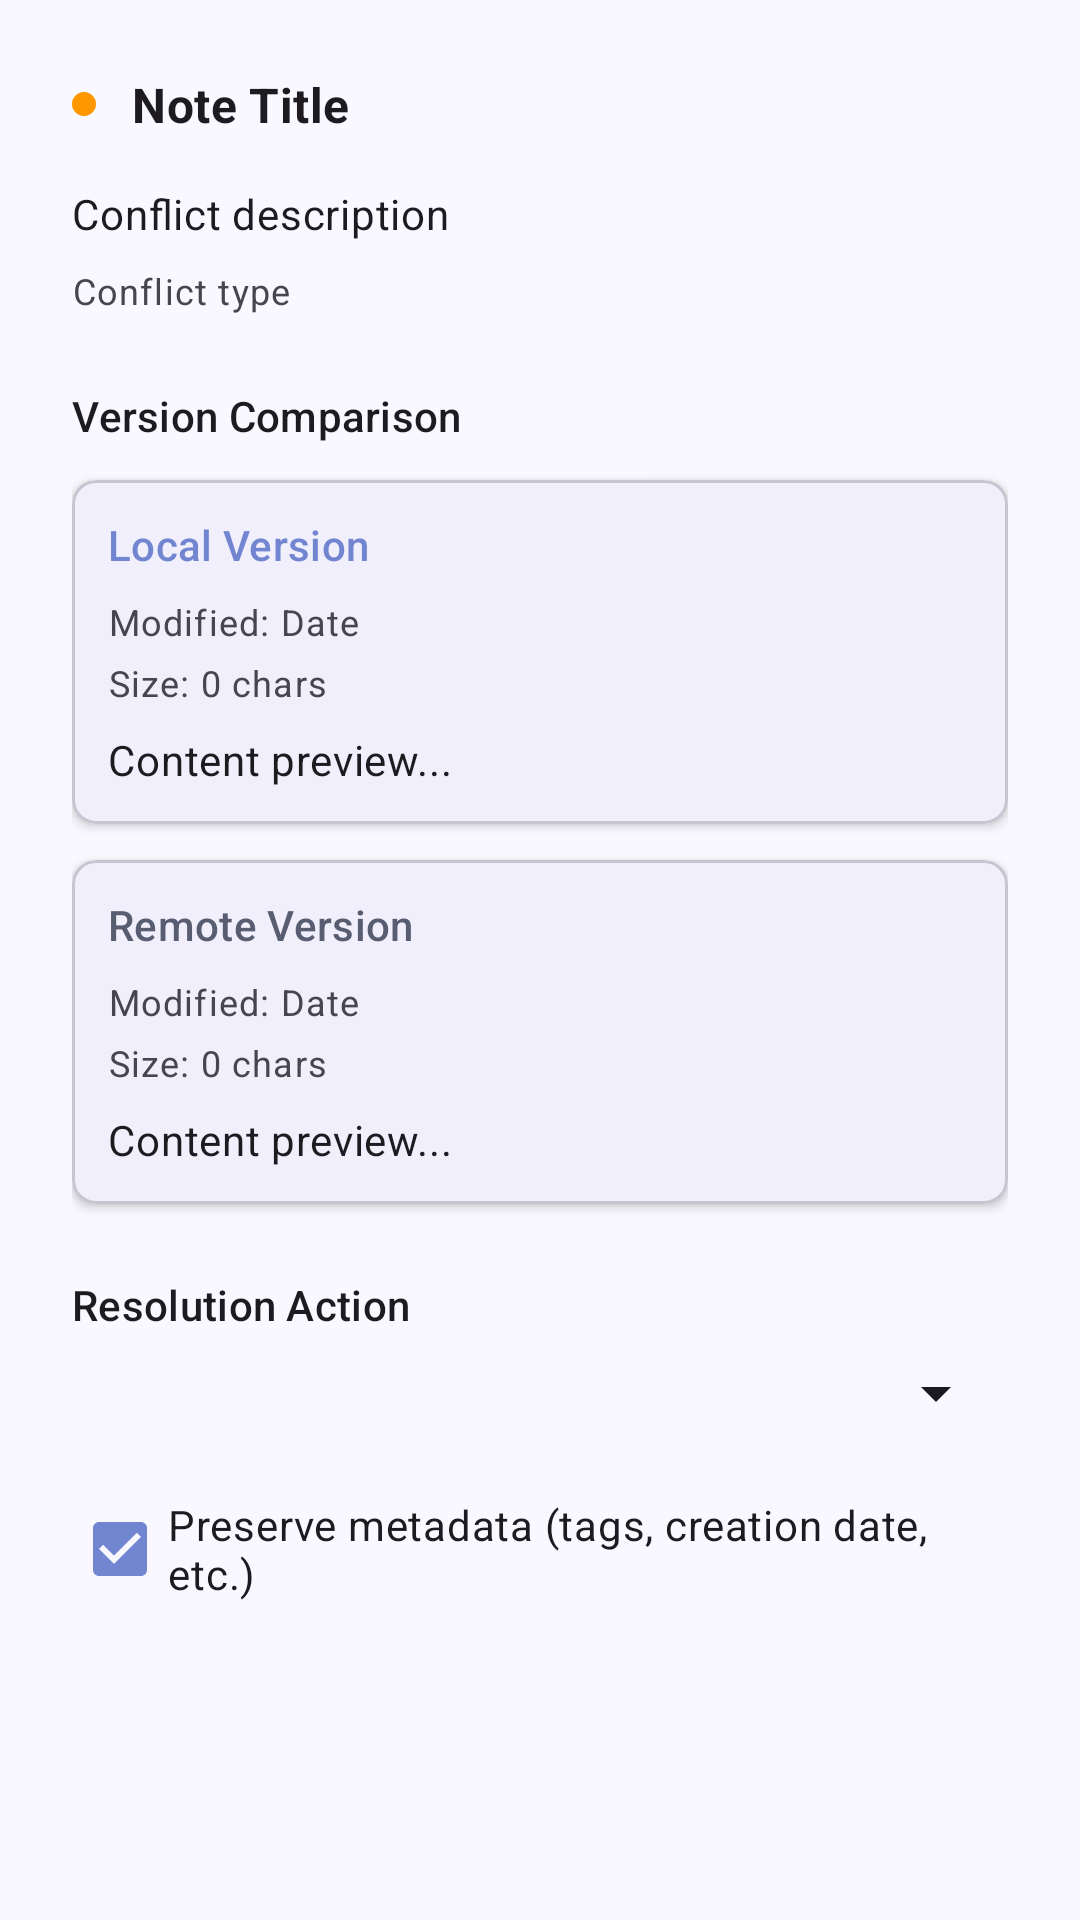

This screen was rendered from an Android layout file. Write that file and the resources it references.
<!-- AndroidManifest.xml: application theme AppTheme -->
<!-- res/layout/dialog_conflict_resolution.xml -->
<?xml version="1.0" encoding="utf-8"?>
<LinearLayout xmlns:android="http://schemas.android.com/apk/res/android"
    xmlns:app="http://schemas.android.com/apk/res-auto"
    android:layout_width="match_parent"
    android:layout_height="wrap_content"
    android:orientation="vertical"
    android:padding="24dp">

    
    <LinearLayout
        android:layout_width="match_parent"
        android:layout_height="wrap_content"
        android:orientation="horizontal"
        android:gravity="center_vertical"
        android:layout_marginBottom="16dp">

        <View
            android:id="@+id/severityIndicator"
            android:layout_width="8dp"
            android:layout_height="8dp"
            android:layout_marginEnd="12dp"
            android:background="@drawable/conflict_severity_indicator" />

        <TextView
            android:id="@+id/conflictTitle"
            android:layout_width="0dp"
            android:layout_height="wrap_content"
            android:layout_weight="1"
            android:text="Note Title"
            android:textAppearance="@style/TextAppearance.MaterialComponents.Subtitle1"
            android:textStyle="bold" />

    </LinearLayout>

    
    <TextView
        android:id="@+id/conflictDescription"
        android:layout_width="match_parent"
        android:layout_height="wrap_content"
        android:text="Conflict description"
        android:textAppearance="@style/TextAppearance.MaterialComponents.Body2"
        android:layout_marginBottom="8dp" />

    <TextView
        android:id="@+id/conflictType"
        android:layout_width="match_parent"
        android:layout_height="wrap_content"
        android:text="Conflict type"
        android:textAppearance="@style/TextAppearance.MaterialComponents.Caption"
        android:textColor="?android:attr/textColorSecondary"
        android:layout_marginBottom="24dp" />

    
    <TextView
        android:layout_width="match_parent"
        android:layout_height="wrap_content"
        android:text="Version Comparison"
        android:textAppearance="@style/TextAppearance.MaterialComponents.Subtitle2"
        android:layout_marginBottom="12dp" />

    
    <com.google.android.material.card.MaterialCardView
        android:layout_width="match_parent"
        android:layout_height="wrap_content"
        android:layout_marginBottom="12dp"
        app:cardElevation="2dp"
        app:cardCornerRadius="8dp">

        <LinearLayout
            android:layout_width="match_parent"
            android:layout_height="wrap_content"
            android:orientation="vertical"
            android:padding="12dp">

            <TextView
                android:id="@+id/localVersionTitle"
                android:layout_width="match_parent"
                android:layout_height="wrap_content"
                android:text="Local Version"
                android:textAppearance="@style/TextAppearance.MaterialComponents.Subtitle2"
                android:textColor="?attr/colorPrimary"
                android:layout_marginBottom="8dp" />

            <TextView
                android:id="@+id/localVersionModified"
                android:layout_width="match_parent"
                android:layout_height="wrap_content"
                android:text="Modified: Date"
                android:textAppearance="@style/TextAppearance.MaterialComponents.Caption"
                android:layout_marginBottom="4dp" />

            <TextView
                android:id="@+id/localVersionSize"
                android:layout_width="match_parent"
                android:layout_height="wrap_content"
                android:text="Size: 0 chars"
                android:textAppearance="@style/TextAppearance.MaterialComponents.Caption"
                android:layout_marginBottom="8dp" />

            <TextView
                android:id="@+id/localVersionContent"
                android:layout_width="match_parent"
                android:layout_height="wrap_content"
                android:text="Content preview..."
                android:textAppearance="@style/TextAppearance.MaterialComponents.Body2"
                android:maxLines="3"
                android:ellipsize="end" />

        </LinearLayout>

    </com.google.android.material.card.MaterialCardView>

    
    <com.google.android.material.card.MaterialCardView
        android:layout_width="match_parent"
        android:layout_height="wrap_content"
        android:layout_marginBottom="24dp"
        app:cardElevation="2dp"
        app:cardCornerRadius="8dp">

        <LinearLayout
            android:layout_width="match_parent"
            android:layout_height="wrap_content"
            android:orientation="vertical"
            android:padding="12dp">

            <TextView
                android:id="@+id/remoteVersionTitle"
                android:layout_width="match_parent"
                android:layout_height="wrap_content"
                android:text="Remote Version"
                android:textAppearance="@style/TextAppearance.MaterialComponents.Subtitle2"
                android:textColor="?attr/colorSecondary"
                android:layout_marginBottom="8dp" />

            <TextView
                android:id="@+id/remoteVersionModified"
                android:layout_width="match_parent"
                android:layout_height="wrap_content"
                android:text="Modified: Date"
                android:textAppearance="@style/TextAppearance.MaterialComponents.Caption"
                android:layout_marginBottom="4dp" />

            <TextView
                android:id="@+id/remoteVersionSize"
                android:layout_width="match_parent"
                android:layout_height="wrap_content"
                android:text="Size: 0 chars"
                android:textAppearance="@style/TextAppearance.MaterialComponents.Caption"
                android:layout_marginBottom="8dp" />

            <TextView
                android:id="@+id/remoteVersionContent"
                android:layout_width="match_parent"
                android:layout_height="wrap_content"
                android:text="Content preview..."
                android:textAppearance="@style/TextAppearance.MaterialComponents.Body2"
                android:maxLines="3"
                android:ellipsize="end" />

        </LinearLayout>

    </com.google.android.material.card.MaterialCardView>

    
    <TextView
        android:layout_width="match_parent"
        android:layout_height="wrap_content"
        android:text="Resolution Action"
        android:textAppearance="@style/TextAppearance.MaterialComponents.Subtitle2"
        android:layout_marginBottom="8dp" />

    <Spinner
        android:id="@+id/resolutionSpinner"
        android:layout_width="match_parent"
        android:layout_height="wrap_content"
        android:layout_marginBottom="16dp" />

    
    <LinearLayout
        android:id="@+id/manualMergeEditorContainer"
        android:layout_width="match_parent"
        android:layout_height="wrap_content"
        android:orientation="vertical"
        android:visibility="gone">

        <TextView
            android:layout_width="match_parent"
            android:layout_height="wrap_content"
            android:text="Merged Content"
            android:textAppearance="@style/TextAppearance.MaterialComponents.Body2"
            android:layout_marginBottom="8dp" />

        <EditText
            android:id="@+id/manualMergeEditor"
            android:layout_width="match_parent"
            android:layout_height="120dp"
            android:gravity="top"
            android:hint="Enter merged content here..."
            android:inputType="textMultiLine"
            android:background="@drawable/edit_text_border"
            android:padding="12dp"
            android:layout_marginBottom="16dp" />

    </LinearLayout>

    
    <CheckBox
        android:id="@+id/preserveMetadataCheckbox"
        android:layout_width="match_parent"
        android:layout_height="wrap_content"
        android:text="Preserve metadata (tags, creation date, etc.)"
        android:checked="true"
        android:layout_marginBottom="16dp" />

    
    <ProgressBar
        android:id="@+id/progressBar"
        android:layout_width="wrap_content"
        android:layout_height="wrap_content"
        android:layout_gravity="center"
        android:visibility="gone" />

    
    <Button
        android:id="@+id/resolveButton"
        android:layout_width="match_parent"
        android:layout_height="wrap_content"
        android:text="Resolve Conflict"
        android:visibility="gone" />

</LinearLayout>
<!-- resources referenced by this layout -->
<resources>
  <!-- drawable conflict_severity_indicator (drawable) -->
  <?xml version="1.0" encoding="utf-8"?>
  <shape xmlns:android="http://schemas.android.com/apk/res/android"
      android:shape="oval">
      <solid android:color="@color/conflict_medium" />
  </shape>
  <color name="conflict_medium">#FF9800</color>
  <color name="md_theme_primary">#7285D0</color>
  <color name="md_theme_onPrimary">#FFFFFF</color>
  <color name="md_theme_primaryContainer">#DCE1FF</color>
  <color name="md_theme_onPrimaryContainer">#05164B</color>
  <color name="md_theme_secondary">#595D72</color>
  <color name="md_theme_onSecondary">#FFFFFF</color>
  <color name="md_theme_secondaryContainer">#DEE1F9</color>
  <color name="md_theme_onSecondaryContainer">#161B2C</color>
  <color name="md_theme_tertiary">#75546F</color>
  <color name="md_theme_onTertiary">#FFFFFF</color>
  <color name="md_theme_tertiaryContainer">#FFD7F5</color>
  <color name="md_theme_onTertiaryContainer">#2C1229</color>
  <color name="md_theme_error">#BA1A1A</color>
  <color name="md_theme_onError">#FFFFFF</color>
  <color name="md_theme_errorContainer">#FFDAD6</color>
  <color name="md_theme_onErrorContainer">#410002</color>
  <color name="md_theme_background">#FAF8FF</color>
  <color name="md_theme_onBackground">#1A1B21</color>
  <color name="md_theme_surface">#FAF8FF</color>
  <color name="md_theme_onSurface">#1A1B21</color>
  <color name="md_theme_surfaceVariant">#E2E1EC</color>
  <color name="md_theme_onSurfaceVariant">#45464F</color>
  <color name="md_theme_outline">#767680</color>
  <color name="md_theme_outlineVariant">#C6C5D0</color>
  <color name="md_theme_inverseSurface">#2F3036</color>
  <color name="md_theme_inverseOnSurface">#F1F0F7</color>
  <color name="md_theme_inversePrimary">#B7C4FF</color>
  <color name="md_theme_primaryFixed">#DCE1FF</color>
  <color name="md_theme_onPrimaryFixed">#05164B</color>
  <color name="md_theme_primaryFixedDim">#B7C4FF</color>
  <color name="md_theme_onPrimaryFixedVariant">#364479</color>
  <color name="md_theme_secondaryFixed">#DEE1F9</color>
  <color name="md_theme_onSecondaryFixed">#161B2C</color>
  <color name="md_theme_secondaryFixedDim">#C2C5DD</color>
  <color name="md_theme_onSecondaryFixedVariant">#424659</color>
  <color name="md_theme_tertiaryFixed">#FFD7F5</color>
  <color name="md_theme_onTertiaryFixed">#2C1229</color>
  <color name="md_theme_tertiaryFixedDim">#E3BADA</color>
  <color name="md_theme_onTertiaryFixedVariant">#5C3D57</color>
  <color name="md_theme_surfaceDim">#DBD9E0</color>
  <color name="md_theme_surfaceBright">#FAF8FF</color>
  <color name="md_theme_surfaceContainerLowest">#FFFFFF</color>
  <color name="md_theme_surfaceContainerLow">#F4F2FA</color>
  <color name="md_theme_surfaceContainer">#EFEDF4</color>
  <color name="md_theme_surfaceContainerHigh">#E9E7EF</color>
  <color name="md_theme_surfaceContainerHighest">#E3E1E9</color>
  <style name="NavigationView" parent="Widget.Material3.NavigationView">
          <item name="android:background">?attr/colorSurface</item>
      </style>
  <style name="ThemeOverlay.App.BottomSheetDialog" parent="ThemeOverlay.Material3.BottomSheetDialog">
          <item name="bottomSheetStyle">@style/ModalBottomSheet</item>
          <item name="android:windowIsFloating">true</item>
      </style>
  <style name="ModalBottomSheet" parent="Widget.Material3.BottomSheet.Modal">
          <item name="shapeAppearance">@style/ShapeAppearance.Material3.Corner.None</item>
          <item name="behavior_draggable">false</item>
      </style>
</resources>
